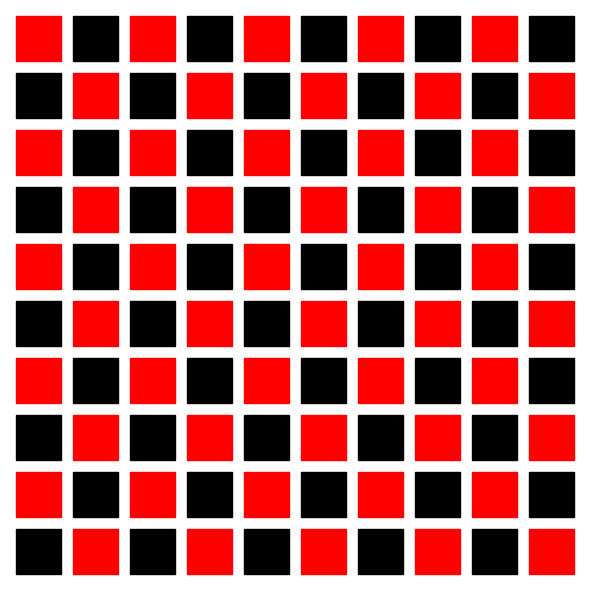

Python code for this plot:
import matplotlib.pyplot as plt

"""
red black gauss seidel pattern
"""


class Marker:

    def __init__(self, xc, yc, color):

        # a marker is indicated by its center (xc,yc).
        self.xc = xc
        self.yc = yc

        # keep track of the color
        self.color = color


def red_black():

    # define the number of markers in x and y
    nx = 10
    ny = 10

    # define the length of a marker side
    L = 0.8

    # create a list of marker objects, one at each grid location
    markers = []

    for color in [0, 1]:
        for j in range(ny):

            if color == 0:
                ioff = j % 2
            else:
                ioff = 1 - (j % 2)

            for i in range(ioff, nx, 2):
                markers.append(Marker(i, j, color))

    fig, ax = plt.subplots()

    # the margins are funny -- we pick them to ensure that the
    # plot size is an integer multiple of the number of markers in
    # each dimension
    plt.subplots_adjust(left=0.1, right=0.9,
                        bottom=0.1, top=0.9)

    # draw the current state
    for m in markers:

        if (m.color == 1):
            c = "r"
        else:
            c = "k"

        ax.fill([m.xc-L/2, m.xc-L/2,
                 m.xc+L/2, m.xc+L/2,
                 m.xc-L/2],
                [m.yc-L/2, m.yc+L/2,
                 m.yc+L/2, m.yc-L/2,
                 m.yc-L/2],
                color=c)

    ax.axis([-0.5, nx-0.5, -0.5, ny-0.5])
    ax.axis("off")

    fig.set_size_inches(6.0, 6.0)
    fig.tight_layout()

    fig.savefig("rb.png")
    fig.savefig("rb.pdf", bbox_inches="tight", pad_inches=0)


if __name__ == "__main__":
    red_black()
